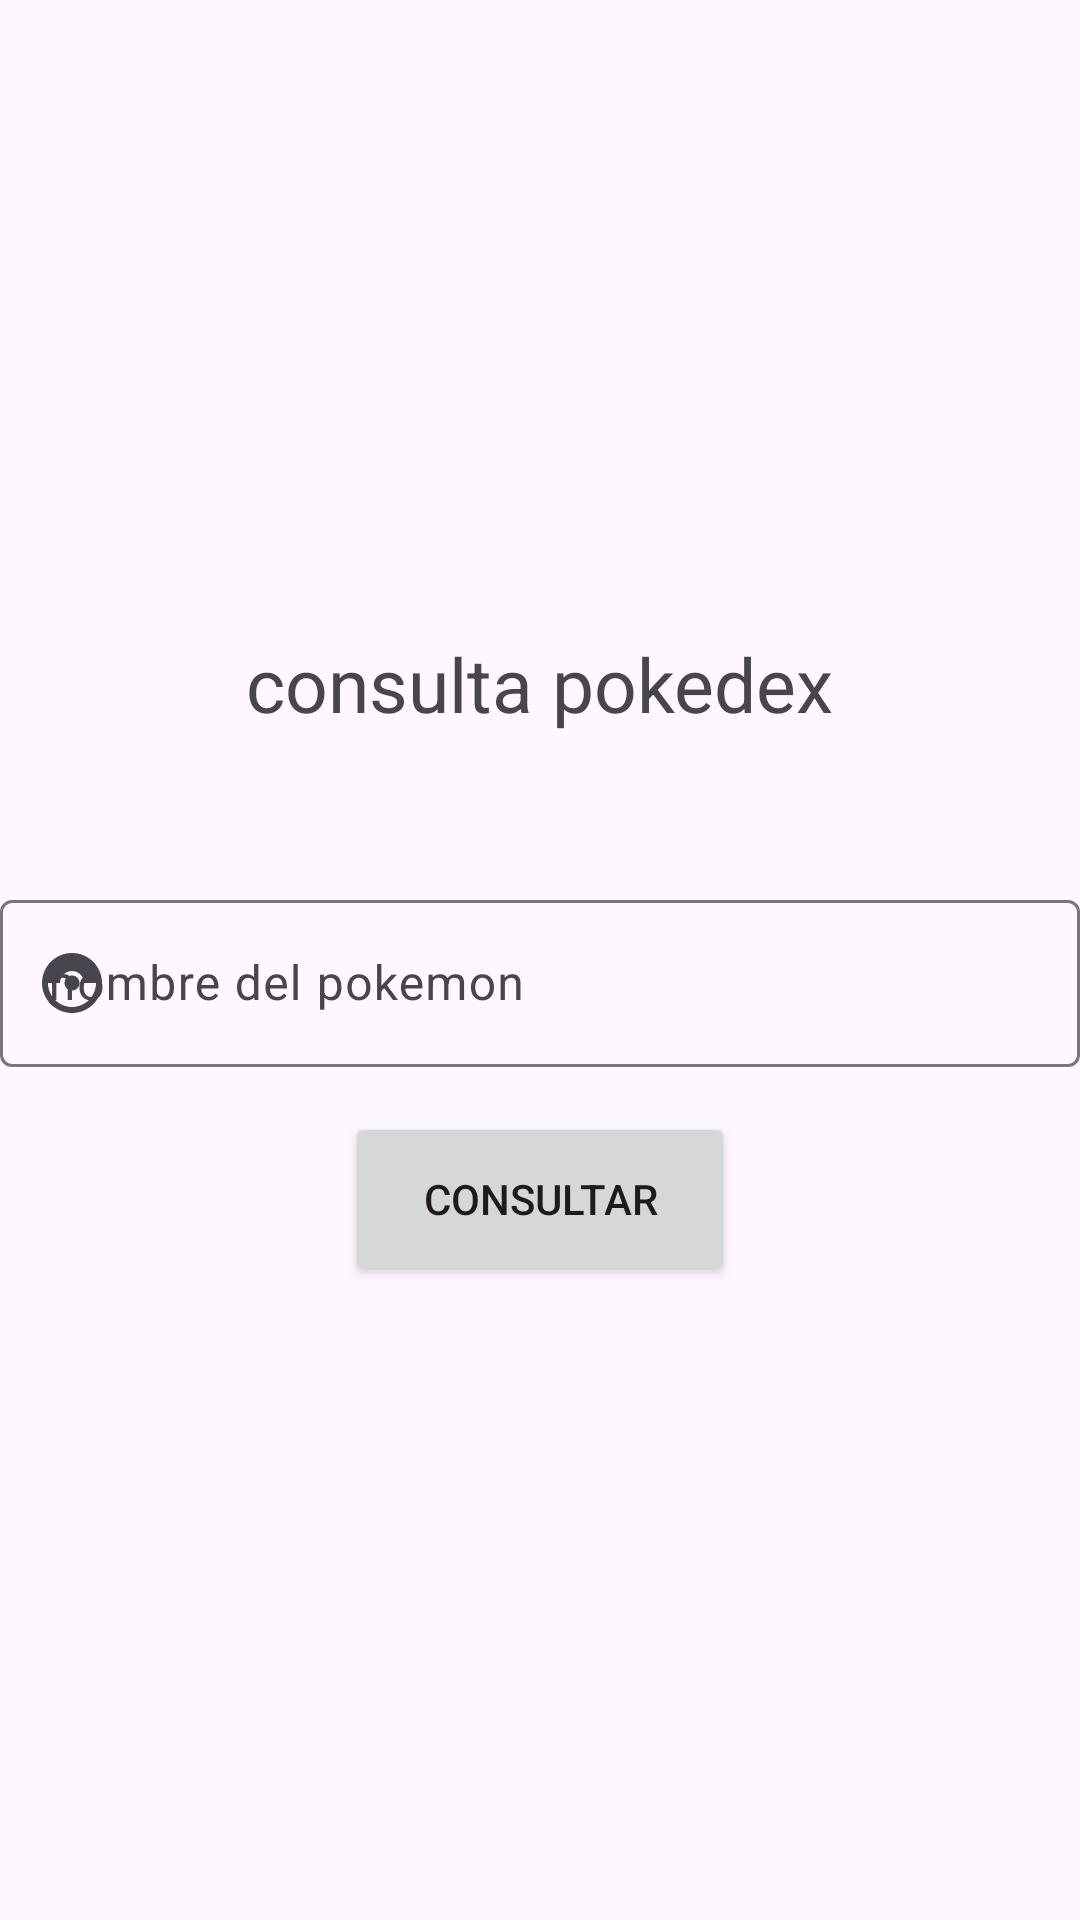

The Android layout XML behind this screen, and the referenced resources:
<!-- AndroidManifest.xml: application theme Theme.POKEDEX -->
<!-- res/layout/activity_main.xml -->
<?xml version="1.0" encoding="utf-8"?>
<LinearLayout xmlns:android="http://schemas.android.com/apk/res/android"
    xmlns:app="http://schemas.android.com/apk/res-auto"
    xmlns:tools="http://schemas.android.com/tools"
    android:id="@+id/main"
    android:layout_width="match_parent"
    android:layout_height="match_parent"
    tools:context=".MainActivity"
    android:orientation="vertical"
    android:layout_margin="40dp"
    android:gravity="center"
    >

    <TextView
        android:layout_width="wrap_content"
        android:layout_height="wrap_content"
        android:text="@string/txt_titulo"
        android:textSize="25sp"
        android:layout_marginBottom="50dp"/>

    <LinearLayout
        android:layout_width="match_parent"
        android:layout_height="wrap_content"
        android:orientation="vertical"
        >

        <com.google.android.material.textfield.TextInputLayout
            android:layout_width="match_parent"
            android:layout_height="match_parent"
            app:startIconDrawable="@drawable/icon_pokemon">

            <com.google.android.material.textfield.TextInputEditText
                android:id="@+id/txt_titulo"
                android:layout_width="match_parent"
                android:layout_height="wrap_content"
                android:hint="@string/txt_pokemon" />
        </com.google.android.material.textfield.TextInputLayout>


        <Button
            android:id="@+id/btnconsultar"
            android:layout_width="130dp"
            android:layout_height="58dp"
            android:layout_marginTop="15dp"
            android:layout_gravity="center"
            android:text="CONSULTAR" />
    </LinearLayout>




</LinearLayout>
<!-- resources referenced by this layout -->
<resources>
  <!-- drawable icon_pokemon (drawable) -->
  <vector xmlns:android="http://schemas.android.com/apk/res/android" android:height="24dp" android:tint="#FC0A0A" android:viewportHeight="24" android:viewportWidth="24" android:width="24dp">
        
      <path android:fillColor="@android:color/white" android:pathData="M14.5,12c0,1.38 -1.12,2.5 -2.5,2.5c-1.38,0 -2.5,-1.12 -2.5,-2.5s1.12,-2.5 2.5,-2.5C13.38,9.5 14.5,10.62 14.5,12zM22,12c0,5.52 -4.48,10 -10,10C6.48,22 2,17.52 2,12S6.48,2 12,2C17.52,2 22,6.48 22,12zM20,12h-4c0,-2.21 -1.79,-4 -4,-4c-2.21,0 -4,1.79 -4,4H4c0,4.41 3.59,8 8,8C16.41,20 20,16.41 20,12z"/>
      
  </vector>
  <string name="txt_pokemon">nombre del pokemon</string>
  <string name="txt_titulo">consulta pokedex</string>
  <style name="Theme.POKEDEX" parent="Base.Theme.POKEDEX" />
  <style name="Base.Theme.POKEDEX" parent="Theme.Material3.DayNight.NoActionBar">
          
          
      </style>
</resources>
